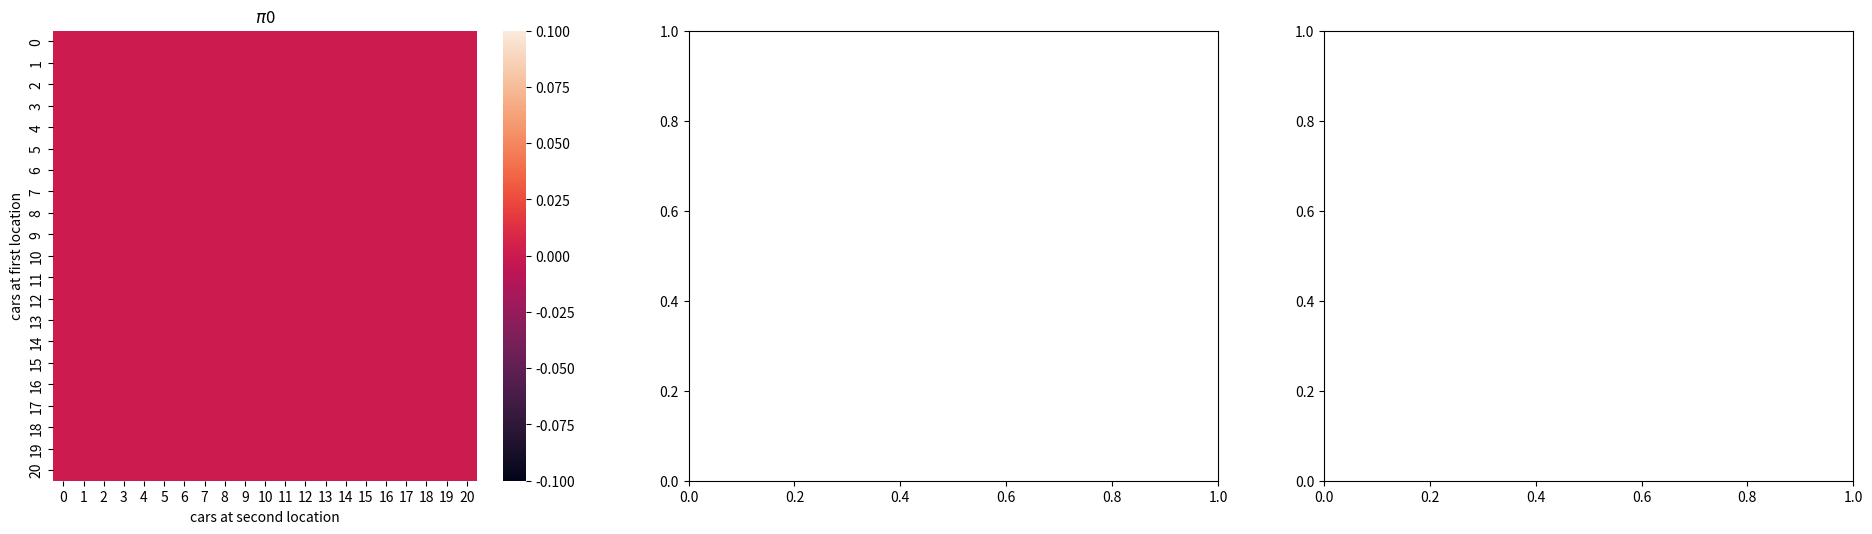

Source code (Python): (Note: this script raises an exception after producing the figure.)
import scipy.stats as sci_stats
import numpy as np
# import matplotlib as mpltlib
import matplotlib.pyplot as mtplt
import seaborn as sbn
import math

class Gbike:
    def __init__(self):
        self.__init__all()

    def __init__all(self):
        self._max_gbike_num = 20 # maximum car number for each location
        self._gamma = 0.9      # discount rate
        self.__max_transfer_gbike_num = 5
        self.__accuracy = 0.01
        self._transfer_cost_per_gbike = 2
        self.__rental_credit_per_gbike = 10

        #Initialize policy and V(s) as zeros in 21X21 table, becauseof no more than 20 cars for each loaction
        self.__Vs = np.zeros((self._max_gbike_num + 1,self._max_gbike_num + 1))
        self.__policy = np.zeros(self.__Vs.shape, dtype = np.int32)

        #Record policy changes in iteration
        self.__history_policy = []

        # Record policy changes in iteration
        self.__history_policy = []

        self._requested_prob1 = self.__init_probabilities(self._max_gbike_num + 1, 3)
        self._returned_prob1 = self.__init_probabilities(self._max_gbike_num + 1, 3)
        self._requested_prob2 = self.__init_probabilities(self._max_gbike_num + 1, 4)
        self._returned_prob2 = self.__init_probabilities(self._max_gbike_num + 1, 2)

        # The probability that the request car number >= the car number in the morning.
        self._req_over_boundary_prob1 = self.__init_over_boundary_prob(self._requested_prob1)
        self._req_over_boundary_prob2 = self.__init_over_boundary_prob(self._requested_prob2)
        # The probability that the returned car number makes the car number >= the maximum car num in the evening.
        self._ret_over_boundary_prob1 = self.__init_over_boundary_prob(self._returned_prob1)
        self._ret_over_boundary_prob2 = self.__init_over_boundary_prob(self._returned_prob2)

    def __init_probabilities(self, array_size, poisson_lambda):
        arr = np.zeros(array_size)
        for i in range(0, array_size):
            arr[i] = sci_stats.poisson.pmf(k=i, mu=poisson_lambda)
        return arr

    def __init_over_boundary_prob(self, prob_in_boundary):

        # For example, when requested car number is 3, #
        # the car number in morning is 2, the self._req_over_boundary_prob1[2] stands for
        # all the request car number that makes the remain car number is 0,
        # include requested car number is 2, 3, 4 & ...
        # so self._req_over_boundary_prob1[2] = 1 - self._requseted_prob1[0]- self._requseted_prob1[1]
        prob = np.zeros(len(prob_in_boundary) + 1)
        tmp = 0
        prob[0] = 1
        for i in range(1, len(prob_in_boundary) + 1):
            tmp += prob_in_boundary[i - 1]
            prob[i] = 1 - tmp
        return prob

    def _get_rental_reward(self, request_num, gbike_num):
        return min(self._max_gbike_num, min(request_num, gbike_num)) * self.__rental_credit_per_gbike

    def _get_action_cost(self, action):
        return abs(action) * self._transfer_cost_per_gbike

    def _calculate_Vs_by_policy(self, Vs, gbike_num1_in_evening, gbike_num2_in_evening, action):
        tmp_vs = 0.0
        prob_of_requested_gbike_num1 = 0
        prob_of_requested_gbike_num2 = 0
        prob_of_returned_gbike_num1 = 0
        prob_of_returned_gbike_num2 = 0
        gbike_num1_in_next_morning = max(0, min(gbike_num1_in_evening - action, self._max_gbike_num))
        gbike_num2_in_next_morning = max(0, min(gbike_num2_in_evening + action, self._max_gbike_num))
        rented_gbike_num1 = 0
        rented_gbike_num2 = 0
        gbike_num1_in_next_evening = 0
        gbike_num2_in_next_evening = 0
        action_cost = self._get_action_cost(action)

        for requested_gbike_num1 in range(0, gbike_num1_in_next_morning + 1):
            if requested_gbike_num1 >= gbike_num1_in_next_morning:
                # This case stands for all the request car numbers larger then the car number in next morning.
                prob_of_requested_gbike_num1 = self._req_over_boundary_prob1[gbike_num1_in_next_morning]
            else:
                prob_of_requested_gbike_num1 = self._requested_prob1[requested_gbike_num1]
            rented_gbike_num1 = min(requested_gbike_num1, gbike_num1_in_next_morning)

            for requested_gbike_num2 in range(0, gbike_num2_in_next_morning + 1):
                if requested_gbike_num2 >= gbike_num2_in_next_morning:
                    # This case stands for all the request car numbers larger then the car number in next morning.
                    prob_of_requested_gbike_num2 = self._req_over_boundary_prob2[gbike_num2_in_next_morning]
                else:
                    prob_of_requested_gbike_num2 = self._requested_prob2[requested_gbike_num2]
                rented_gbike_num2 = min(requested_gbike_num2, gbike_num2_in_next_morning)
                reward = self._get_rental_reward(requested_gbike_num1,
                                                 gbike_num1_in_next_morning) + self._get_rental_reward(
                    requested_gbike_num2, gbike_num2_in_next_morning) \
                         - action_cost

                ret_num1_to_boundary = self._max_gbike_num - (gbike_num1_in_next_morning - rented_gbike_num1)
                for returned_gbike_num1 in range(0, ret_num1_to_boundary + 1):
                    if returned_gbike_num1 >= ret_num1_to_boundary:
                        # This case stands for all the returned numbers larger then ret_num1_to_boundary
                        prob_of_returned_gbike_num1 = self._ret_over_boundary_prob1[ret_num1_to_boundary]
                    else:
                        prob_of_returned_gbike_num1 = self._returned_prob1[returned_gbike_num1]
                    gbike_num1_in_next_evening = min(gbike_num1_in_next_morning - rented_gbike_num1 + returned_gbike_num1,
                                                   self._max_gbike_num)

                    ret_num2_to_boundary = self._max_gbike_num - (gbike_num2_in_next_morning - rented_gbike_num2)
                    for returned_gbike_num2 in range(0, ret_num2_to_boundary + 1):
                        if returned_gbike_num2 >= ret_num2_to_boundary:
                            # This case stands for all the returned numbers larger then ret_num2_to_boundary
                            prob_of_returned_gbike_num2 = self._ret_over_boundary_prob2[ret_num2_to_boundary]
                        else:
                            prob_of_returned_gbike_num2 = self._returned_prob2[returned_gbike_num2]
                        gbike_num2_in_next_evening = min(
                            gbike_num2_in_next_morning - rented_gbike_num2 + returned_gbike_num2, self._max_gbike_num)

                        prob = prob_of_requested_gbike_num1 * prob_of_requested_gbike_num2 \
                               * prob_of_returned_gbike_num1 * prob_of_returned_gbike_num2
                        tmp_vs += prob * (
                                    reward + self._gamma * Vs[gbike_num1_in_next_evening][gbike_num2_in_next_evening])

                return tmp_vs

    def __calculate_Vs(self, Vs, gbike_num1_in_evening, gbike_num2_in_evening):
        return self._calculate_Vs_by_policy(Vs, gbike_num1_in_evening, gbike_num2_in_evening,
                                            self.__policy[gbike_num1_in_evening][gbike_num2_in_evening])

    def __policy_evaluation(self):
        delta = self.__accuracy + 1  # initialize delta to a number larger than accuracy to enable while loop.
        while delta >= self.__accuracy:
            delta = 0.0  # reinitialize delta to 0
            Vs = self.__Vs.copy()
            for gbike_num1_in_evening in range(0, self._max_gbike_num + 1):
                for gbike_num2_in_evening in range(0, self._max_gbike_num + 1):
                    v = self.__Vs[gbike_num1_in_evening][gbike_num2_in_evening]
                    self.__Vs[gbike_num1_in_evening][gbike_num2_in_evening] = self.__calculate_Vs(Vs,gbike_num1_in_evening,
                                                                                              gbike_num2_in_evening)
                    err = abs(v - self.__Vs[gbike_num1_in_evening][gbike_num2_in_evening])
                    delta = max(delta, err)
            # print(self.__Vs)
            print('delta = {}'.format(delta))

    def __argmax_a_for_Vs(self, gbike_num1, gbike_num2):
        a = -gbike_num2
        vs = self._calculate_Vs_by_policy(self.__Vs, gbike_num1, gbike_num2, a)
        for i in range(-gbike_num2 + 1, gbike_num1 + 1):
            tmp_vs = self._calculate_Vs_by_policy(self.__Vs, gbike_num1, gbike_num2, i)
            if tmp_vs > vs:
                a = i
                vs = tmp_vs
        return a, vs

    def __policy_improvement(self):
        policy_stable = True
        for i in range(0, self._max_gbike_num + 1):
            for j in range(0, self._max_gbike_num + 1):
                old_policy = self.__policy[i][j]
                old_vs = self.__Vs[i][j]
                self.__policy[i][j], vs = self.__argmax_a_for_Vs(i, j)
                if self.__policy[i][j] != old_policy and abs(old_vs - vs) > self.__accuracy:
                    policy_stable = False
        return policy_stable

    def policy_iteration(self, bRecord_iteration_history):
        self.__init__all()
        policy_stable = False
        if bRecord_iteration_history:
            self.__history_policy.append(self.__policy.copy())
        while not policy_stable:
            self.__policy_evaluation()
            policy_stable = self.__policy_improvement()
            print(self.__policy)
            if bRecord_iteration_history:
                self.__history_policy.append(self.__policy.copy())

    @property
    def policy(self):
        return self.__policy

    @property
    def history_policy(self):
        return self.__history_policy

    @property
    def max_gbike_num(self):
        return self._max_gbike_num

    @property
    def Vs(self):
        return self.__Vs


if __name__ == '__main__':

    gbike_instance = Gbike()
    gbike_instance.policy_iteration(True)
    history_policy = gbike_instance.history_policy
    value = gbike_instance.Vs
    policy_num = len(history_policy)
    row = int(math.ceil((policy_num + 1) / 3))
    fig, axes = mtplt.subplots(row, 3, figsize=(20, row * 5))
    mtplt.subplots_adjust(left=0.05, right=0.95, bottom=0.05, top=0.95, wspace=0.2, hspace=0.3)
    axes = axes.flatten()

    for i in range(0, policy_num):
        sbn_fig = sbn.heatmap(np.flipud(history_policy[i]), ax=axes[i])
        sbn_fig.set_ylabel("cars at first location")
        sbn_fig.set_xlabel("cars at second location")
        sbn_fig.set_title(r"$\pi${}".format(i))
        sbn_fig.set_yticks(list(reversed(range(0, gbike_instance.max_car_num + 1))))
        sbn_fig.tick_params(labelsize=8)

    sbn_fig = sbn.heatmap(np.flipud(value), ax=axes[-1], cmap="YlGnBu")
    sbn_fig.set_ylabel("cars at first location")
    sbn_fig.set_xlabel("cars at second location")
    sbn_fig.set_title(r"$v_*$")
    sbn_fig.set_yticks(list(reversed(range(0, gbike_instance.max_car_num + 1))))
    sbn_fig.tick_params(labelsize=8)

    mtplt.show()
    mtplt.close()
